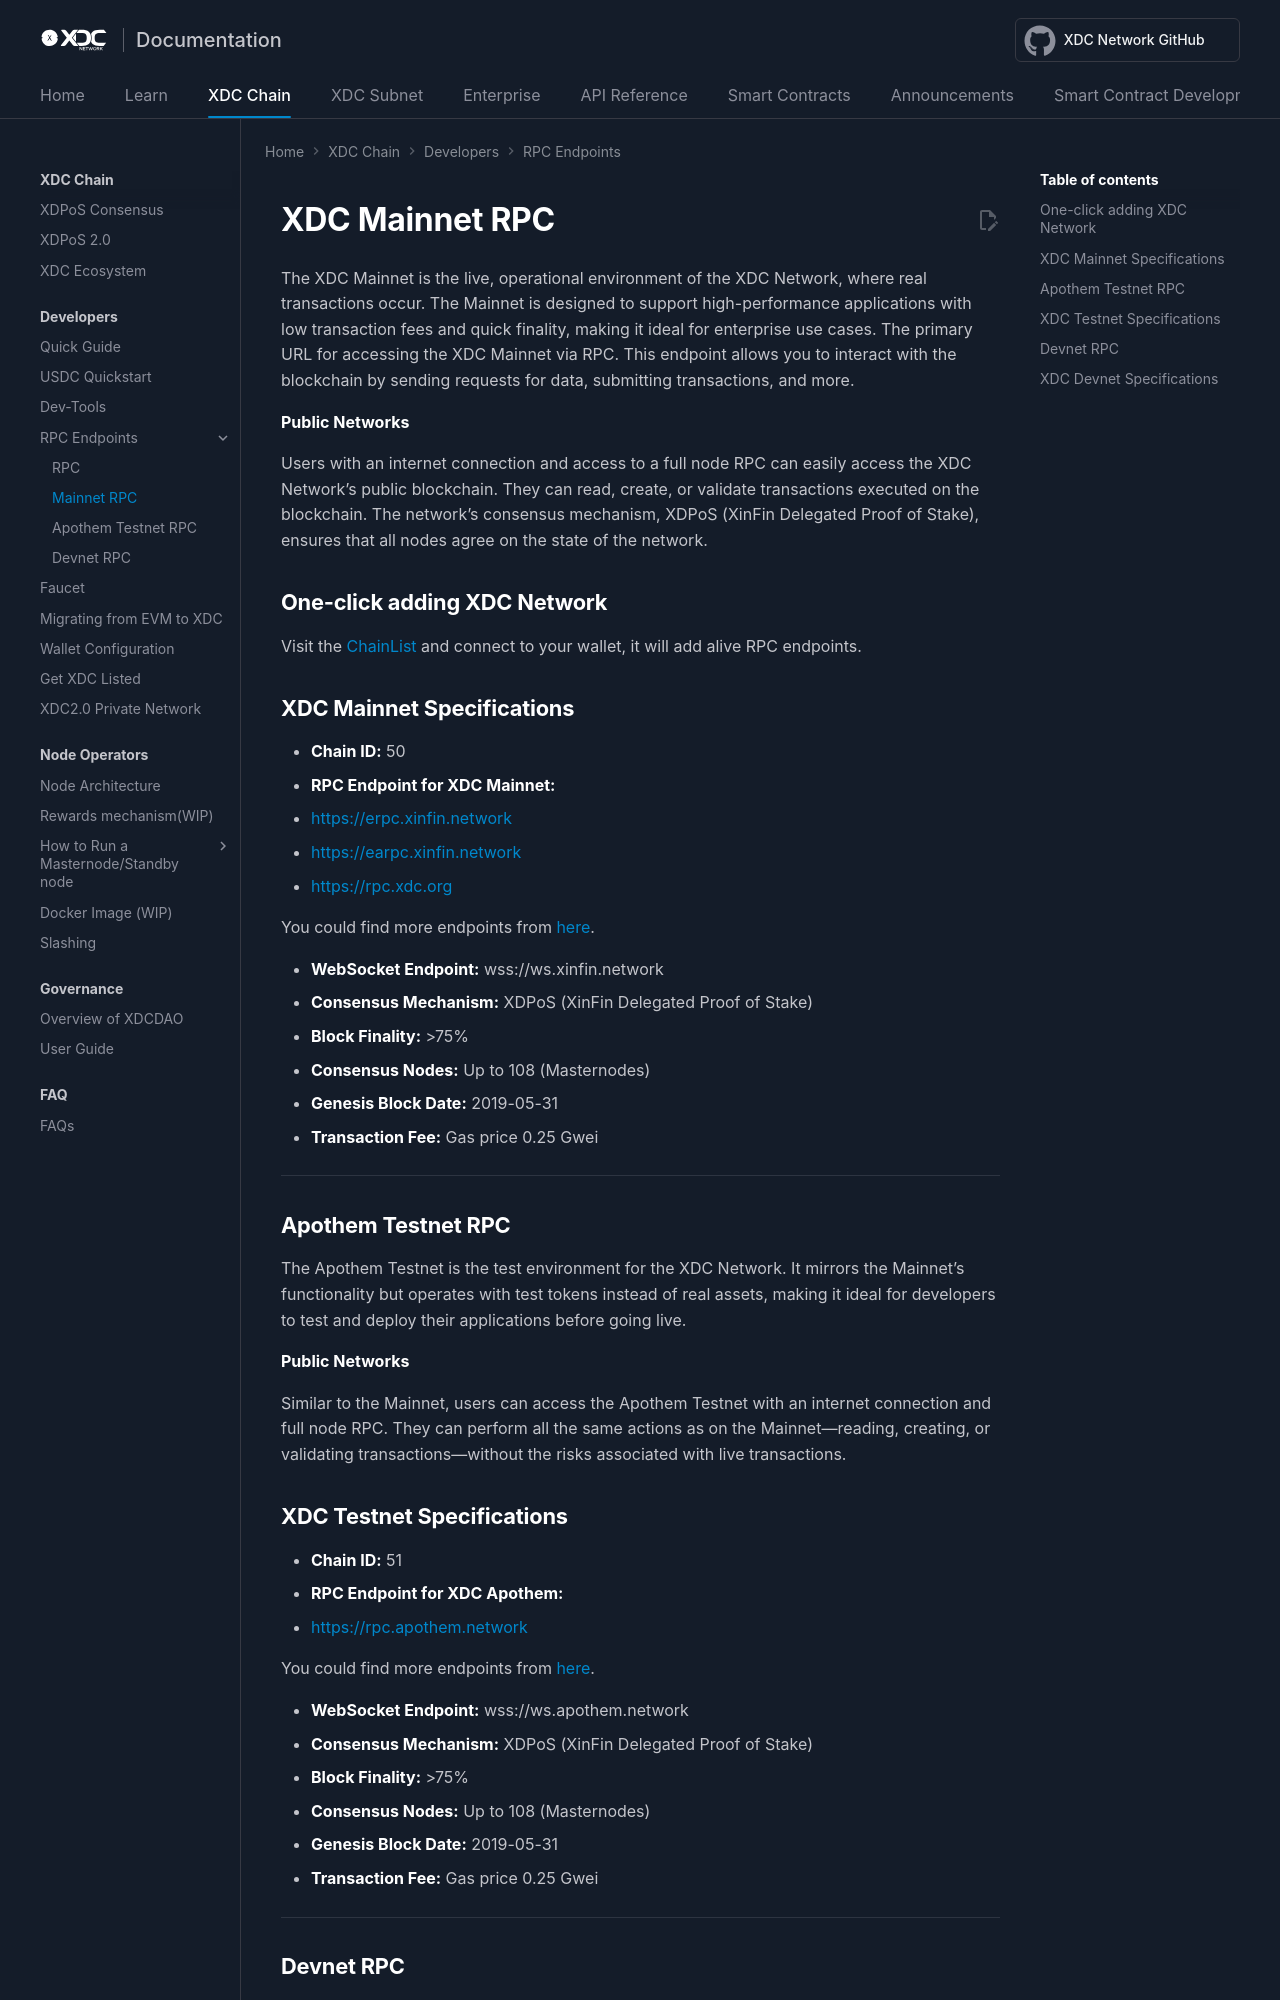

repository: XinFinOrg/Docs · page: xdcchain/developers/mainnetrpc/index.html · generator: mkdocs

---
title: XDC Network - RPC
---

# XDC Mainnet RPC
The XDC Mainnet is the live, operational environment of the XDC Network, where real transactions occur. The Mainnet is designed to support high-performance applications with low transaction fees and quick finality, making it ideal for enterprise use cases. The primary URL for accessing the XDC Mainnet via RPC. This endpoint allows you to interact with the blockchain by sending requests for data, submitting transactions, and more.

**Public Networks**

Users with an internet connection and access to a full node RPC can easily access the XDC Network's public blockchain. They can read, create, or validate transactions executed on the blockchain. The network's consensus mechanism, XDPoS (XinFin Delegated Proof of Stake), ensures that all nodes agree on the state of the network.

## One-click adding XDC Network
Visit the [ChainList](https://chainlist.org/chain/50) and connect to your wallet, it will add alive RPC endpoints.

## XDC Mainnet Specifications
- **Chain ID:** 50
- **RPC Endpoint for XDC Mainnet:**
* https://erpc.xinfin.network
* https://earpc.xinfin.network
* https://rpc.xdc.org

You could find more endpoints from [here](https://chainlist.org/chain/50).

- **WebSocket Endpoint:** wss://ws.xinfin.network
- **Consensus Mechanism:** XDPoS (XinFin Delegated Proof of Stake)
- **Block Finality:** >75%
- **Consensus Nodes:** Up to 108 (Masternodes)
- **Genesis Block Date:** 2019-05-31
- **Transaction Fee:** Gas price 0.25 Gwei

-----------

## Apothem Testnet RPC
The Apothem Testnet is the test environment for the XDC Network. It mirrors the Mainnet's functionality but operates with test tokens instead of real assets, making it ideal for developers to test and deploy their applications before going live.

**Public Networks**

Similar to the Mainnet, users can access the Apothem Testnet with an internet connection and full node RPC. They can perform all the same actions as on the Mainnet—reading, creating, or validating transactions—without the risks associated with live transactions.
